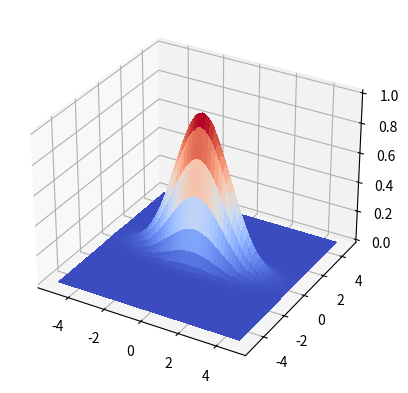

Write the Python code that produced this figure.
import numpy as np
import matplotlib.pyplot as plt
from mpl_toolkits.mplot3d import Axes3D
from matplotlib import cm
fig = plt.figure()
ax = fig.add_subplot(111, projection='3d')
X = np.arange(-5, 5, 0.2)
Y = np.arange(-5, 5, 0.2)
X, Y = np.meshgrid(X, Y) #apparently this is not necessary 
omega = 3
Z = np.exp(-2*X**2/omega**2 - 2*Y**2/(omega-2)**2)
surf = ax.plot_surface(X, Y, Z, rstride=1, cstride=1, cmap=cm.coolwarm,
                       linewidth=0, antialiased=False)
#print(Z)
#plt.imshow(Z)
#fig.savefig("testfig.png")
plt.show()


#fig = plt.figure()
	#ax = fig.add_subplot(111, projection='3d')
	#XX = np.arange(-5, 5, 0.2)
	#YY = np.arange(-5, 5, 0.2)
	#X, Y = np.meshgrid(XX, YY,sparse=False)
	#Z = residual_2D(p_fit2D,X,Y,data=None, eps=None)
	#surf = ax.plot_surface(X, Y, Z, rstride=1, cstride=1, cmap=cm.coolwarm,\
    #                   linewidth=0, antialiased=False)
	#plt.show()
